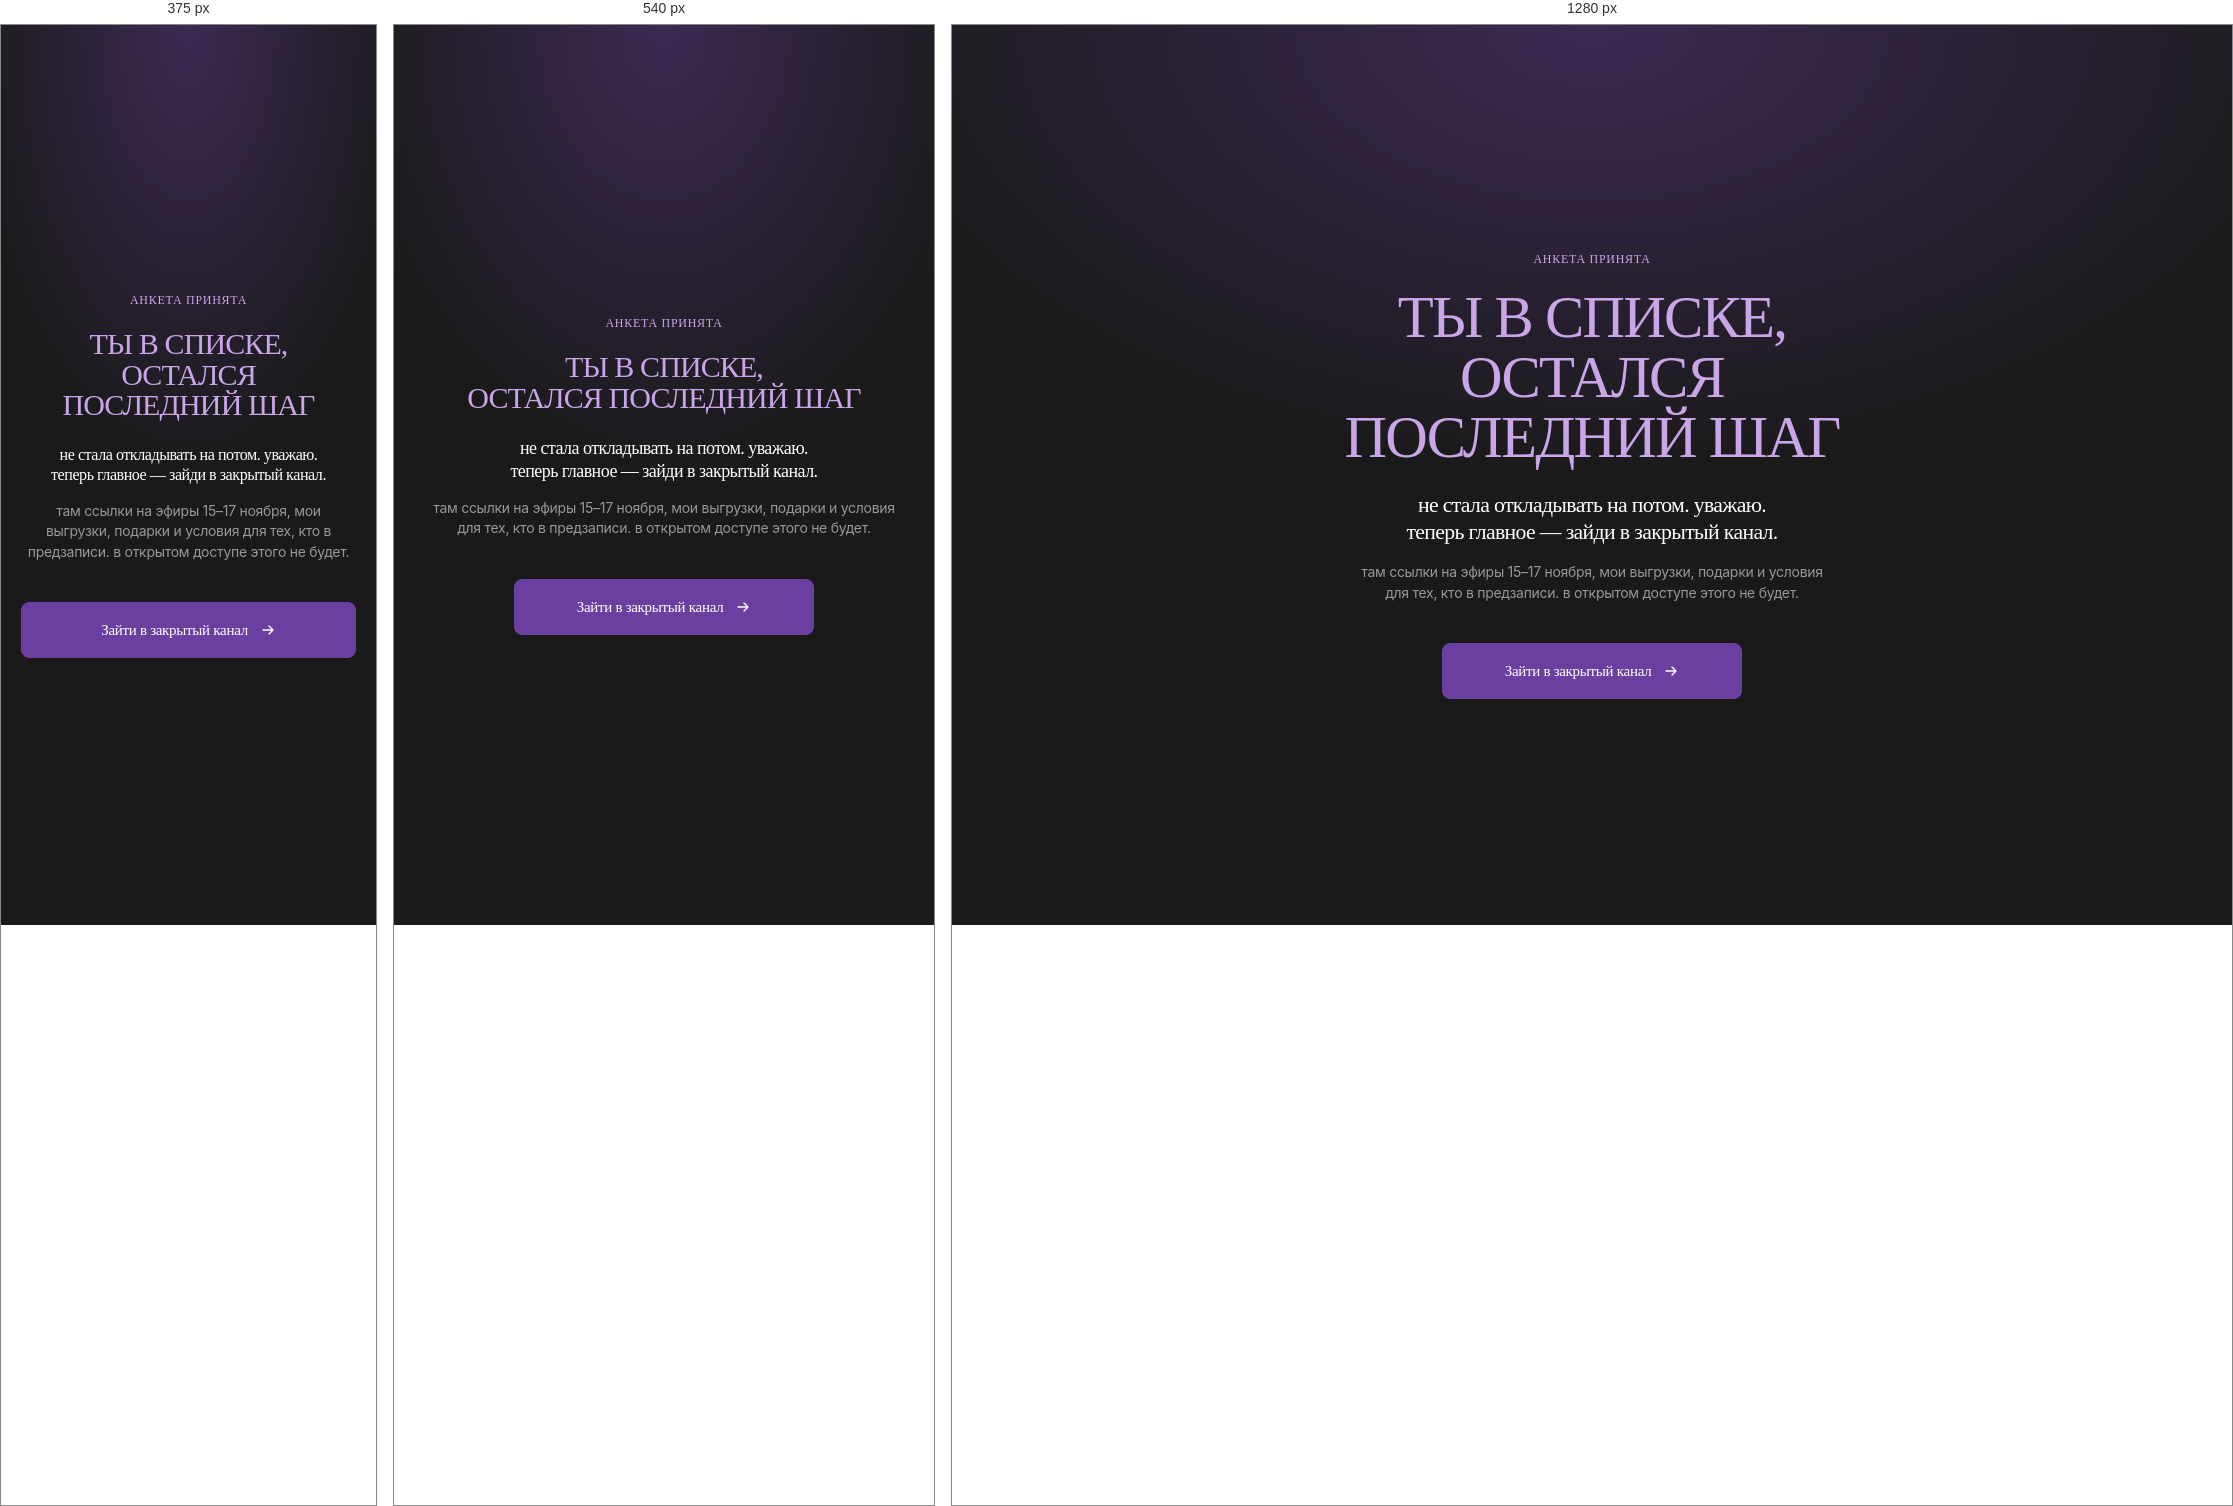
Rendered at 375 px, 540 px and 1280 px, left to right.

<!-- file: getcourse-block.html -->
<!-- Страница «Спасибо» после анкеты предзаписи. Одна на оба сайта (предзапись и лид-магнит).
     Вставить целиком в HTML-блок GetCourse. Ссылку на закрытый канал поставить в href у кнопки (сейчас там #). -->
<link rel="preconnect" href="https://fonts.googleapis.com">
<link rel="preconnect" href="https://fonts.gstatic.com" crossorigin>
<link href="https://fonts.googleapis.com/css2?family=Tenor+Sans&family=Inter:wght@400&display=swap" rel="stylesheet">
<style>
  :root{color-scheme:only light}
  html{color-scheme:only light;background:#1A1A1A}
  body{margin:0;background:#1A1A1A;overflow-x:hidden;-webkit-text-size-adjust:100%;text-size-adjust:100%}
  .gc-main-content>.container{width:auto!important;max-width:none!important;padding:0!important}

  .ds{
    /* Палитра — с нашего сайта; шрифты — как на страницах предзаписи и лид-магнита */
    --esp:#1A1A1A;--g:#6B3FA0;--g-dark:#3E2468;--sand:#C9A6E8;
    --hair-dark:rgba(201,166,232,.2);
    --glow:radial-gradient(60% 50% at 50% 0%,rgba(107,63,160,.42),rgba(107,63,160,0) 100%);
    --display:"Tenor Sans",Georgia,serif;
    --text:"Graphik LCG","GraphikLCG","Inter",Arial,sans-serif;
    --ease:cubic-bezier(.23,1,.32,1);
    font:400 14px/1.45 var(--text);letter-spacing:-.02em;color:#fff;
  }
  .ds *{box-sizing:border-box}
  .ds p,.ds h1{margin:0;padding:0}

  .ds .ty{display:flex;align-items:center;justify-content:center;min-height:100vh;min-height:100svh;padding:64px 20px;background:var(--glow),var(--esp);text-align:center}
  .ds .ty-inner{display:flex;flex-direction:column;align-items:center;max-width:640px}
  .ds .ty-eyebrow{font:400 12px/1.4 var(--display);letter-spacing:.06em;text-transform:uppercase;color:var(--sand)}
  .ds .ty-title{margin-top:20px;font:400 clamp(30px,4.6vw,60px)/1.02 var(--display);text-transform:uppercase;letter-spacing:-.03em;color:var(--sand);text-wrap:balance}
  .ds .ty-title span{display:block}
  .ds .ty-text{max-width:28em;margin-top:24px;font:400 clamp(18px,1.7vw,22px)/1.25 var(--display);letter-spacing:-.03em;color:#fff}
  .ds .ty-text .l{display:block}
  /* На телефоне каждая фраза — ровно одна строка: шрифт подстраивается под ширину экрана */
  @media (max-width:600px){
    .ds .ty-text{max-width:none;font-size:min(4.3vw,18px)}
    .ds .ty-text .l{white-space:nowrap}
    .ds .ty .ty-note{max-width:none;font-size:min(3.9vw,14px);text-wrap:balance}
  }
  .ds .ty-note{max-width:34em;margin-top:16px;font-size:14px;line-height:1.45;color:rgba(255,255,255,.55)}

  .ds .btn{
    display:inline-flex;align-items:center;justify-content:center;gap:12px;min-height:56px;min-width:300px;margin-top:40px;padding:0 32px;
    border:1px solid var(--g);border-radius:8px;background:var(--g);color:#fff;
    font:400 15px/1.1 var(--display);letter-spacing:-.02em;cursor:pointer;text-decoration:none;
    transition:background .25s var(--ease),border-color .25s var(--ease),transform .25s var(--ease);
  }
  .ds .btn:hover{background:var(--g-dark);border-color:var(--g-dark);transform:translateY(-1px)}
  .ds .btn .arr{width:16px;height:16px;flex:none}
  @media (max-width:480px){.ds .btn{width:100%;min-width:0}}
</style>

<div class="ds">
  <section class="ty">
    <div class="ty-inner">
      <p class="ty-eyebrow">Анкета принята</p>
      <h1 class="ty-title"><span>Ты в списке,</span> <span>остался последний шаг</span></h1>
      <p class="ty-text"><span class="l">не стала откладывать на потом. уважаю.</span> <span class="l">теперь главное — зайди в закрытый канал.</span></p>
      <p class="ty-note">там ссылки на эфиры 15–17 ноября, мои выгрузки, подарки и условия для тех, кто в предзаписи. в открытом доступе этого не будет.</p>
      <!-- ССЫЛКА: заменить # на ссылку закрытого канала -->
      <a class="btn" href="#" target="_blank" rel="noopener">Зайти в закрытый канал
        <svg class="arr" viewBox="0 0 16 16" fill="none" aria-hidden="true"><path d="M3 8h10M9 4l4 4-4 4" stroke="currentColor" stroke-width="1.3" stroke-linecap="round" stroke-linejoin="round"/></svg>
      </a>
    </div>
  </section>
</div>